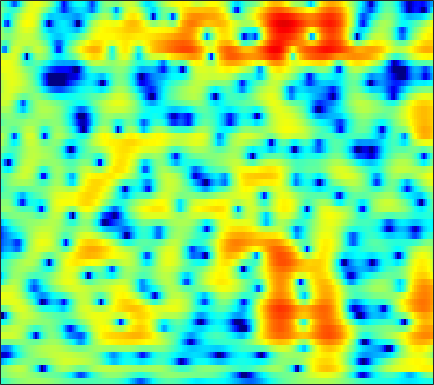

The table this chart was drawn from, first rows:
-3.4417, -2.9376, -2.321, -1.7613, -1.3821, -0.9198, -0.507, -0.22664, 0.095264, 0.37289, 0.60239, 0.74199, 0.89017, 0.994, 1.047, 1.0839, 1.0877, 1.0717, 1.015, 0.92473, 0.811, 0.70325, 0.53382, 0.34094
-0.6623, -0.2933, 0.1515, 0.5369, 0.7832, 1.052, 1.254, 1.36, 1.437, 1.44, 1.371, 1.272, 1.081, 0.8375, 0.6261, 0.3206, 0.01035, -0.2091, -0.4672, -0.6671, -0.8018, -0.8671, -0.9249, -0.972
-0.3476, 0.07101, 0.6186, 1.128, 1.472, 1.855, 2.146, 2.293, 2.377, 2.312, 2.071, 1.764, 1.149, 0.2531, -0.65, -2.263, -4.568, -7.042, -12.45, -30, -14.46, -9.241, -5.31, -2.829
-9.245, -8.043, -6.606, -5.325, -4.46, -3.414, -2.489, -1.879, -1.18, -0.628, -0.2278, -0.02427, 0.1184, 0.1238, 0.05261, -0.1231, -0.3497, -0.5067, -0.6284, -0.5871, -0.3467, -0.05335, 0.4569, 1.027
-16.82, -17.22, -16.88, -14.96, -12.94, -10.27, -7.945, -6.461, -4.787, -3.417, -2.311, -1.626, -0.8808, -0.2863, 0.07965, 0.4763, 0.7965, 1.006, 1.259, 1.492, 1.713, 1.872, 2.081, 2.276
-9.669, -10.31, -10.65, -10.05, -9.044, -7.406, -5.767, -4.654, -3.368, -2.306, -1.447, -0.9121, -0.3234, 0.1459, 0.4431, 0.7787, 1.074, 1.272, 1.519, 1.741, 1.934, 2.056, 2.184, 2.26
-0.3659, -0.4482, -0.4649, -0.3973, -0.297, -0.1253, 0.061, 0.1875, 0.2987, 0.3141, 0.2085, 0.05814, -0.2296, -0.5807, -0.8205, -1.038, -1.056, -0.9139, -0.543, -0.06777, 0.4188, 0.7391, 1.06, 1.232
2.99, 3.022, 3.064, 3.088, 3.088, 3.032, 2.891, 2.709, 2.316, 1.71, 0.8188, -0.08717, -1.733, -4.109, -6.652, -11.89, -16.92, -12.32, -7.149, -4.065, -2.107, -1.118, -0.3084, 0.0331
1.04, 1.283, 1.631, 1.958, 2.18, 2.422, 2.557, 2.565, 2.431, 2.115, 1.586, 1.04, 0.133, -0.9404, -1.776, -2.701, -3.107, -2.976, -2.385, -1.623, -0.9289, -0.5466, -0.2767, -0.2997
-5.169, -4.648, -3.608, -2.331, -1.377, -0.2317, 0.6862, 1.214, 1.709, 1.982, 2.059, 2.006, 1.827, 1.566, 1.34, 1.047, 0.7959, 0.6447, 0.5001, 0.396, 0.2934, 0.1943, 0.01153, -0.241
-21.78, -21.18, -10.75, -5.879, -3.461, -1.167, 0.4233, 1.292, 2.109, 2.601, 2.835, 2.859, 2.742, 2.478, 2.21, 1.796, 1.339, 0.9913, 0.539, 0.1261, -0.2368, -0.4909, -0.7891, -1.064
-1.46, -1.189, -0.479, 0.459, 1.213, 2.126, 2.851, 3.251, 3.579, 3.656, 3.505, 3.247, 2.708, 1.964, 1.289, 0.2341, -0.939, -1.839, -2.928, -3.753, -4.19, -4.287, -4.262, -4.3
3.41, 3.471, 3.591, 3.742, 3.837, 3.916, 3.902, 3.807, 3.531, 3.072, 2.416, 1.785, 0.7364, -0.5686, -1.77, -3.709, -6.236, -8.761, -13.79, -22.54, -17.86, -13.26, -9.896, -8.161
4.123, 4.094, 4.068, 4.03, 3.954, 3.774, 3.459, 3.109, 2.475, 1.658, 0.6144, -0.2948, -1.658, -3.144, -4.3, -5.807, -7.247, -8.23, -9.235, -9.63, -9.137, -8.305, -6.997, -5.785
2.194, 2.381, 2.681, 2.932, 3.03, 3.021, 2.781, 2.438, 1.716, 0.6545, -0.8165, -2.223, -4.566, -7.492, -9.934, -12.23, -11.55, -9.98, -7.951, -6.282, -4.842, -3.891, -2.76, -1.707
-4.598, -2.906, -1.077, 0.239, 0.9454, 1.519, 1.731, 1.662, 1.258, 0.4679, -0.6985, -1.876, -3.866, -6.302, -8.277, -9.915, -9.152, -7.648, -5.627, -3.923, -2.52, -1.605, -0.5292, 0.4079
-7.201, -5.263, -3.184, -1.611, -0.7119, 0.1454, 0.6771, 0.878, 0.9058, 0.7085, 0.306, -0.1088, -0.7634, -1.437, -1.887, -2.318, -2.511, -2.503, -2.344, -2.058, -1.689, -1.349, -0.7973, -0.1471
-3.526, -2.944, -2.11, -1.247, -0.6485, 0.03315, 0.5841, 0.8902, 1.177, 1.327, 1.337, 1.272, 1.087, 0.7922, 0.5216, 0.06785, -0.4816, -0.9869, -1.765, -2.655, -3.564, -4.117, -4.295, -3.635
-3.799, -3.231, -2.433, -1.665, -1.145, -0.5066, 0.06739, 0.4674, 0.956, 1.369, 1.702, 1.891, 2.04, 2.046, 1.921, 1.55, 0.9011, 0.182, -1.199, -3.292, -6.606, -10.77, -24.65, -12.32
-7.71, -6.676, -5.507, -4.642, -4.15, -3.601, -3.138, -2.735, -2.076, -1.267, -0.3395, 0.3434, 1.153, 1.78, 2.091, 2.288, 2.201, 1.948, 1.359, 0.5326, -0.4, -1.024, -1.489, -1.35
-11.48, -10.04, -8.781, -8.242, -8.222, -8.795, -9.982, -10.99, -10.81, -8.191, -5.024, -2.995, -0.8246, 0.8101, 1.743, 2.648, 3.218, 3.453, 3.558, 3.479, 3.26, 3.043, 2.703, 2.322
-12.11, -11.06, -10.06, -9.528, -9.511, -10.2, -11.65, -13.07, -13.13, -9.925, -6.232, -3.954, -1.508, 0.3471, 1.441, 2.562, 3.36, 3.781, 4.137, 4.279, 4.216, 4.049, 3.668, 3.075
-13.11, -11.72, -10.21, -8.971, -8.281, -7.527, -6.887, -6.344, -5.487, -4.376, -3.078, -2.087, -0.8126, 0.3302, 1.074, 1.9, 2.545, 2.906, 3.245, 3.417, 3.432, 3.334, 3.062, 2.616
-12.21, -10.49, -8.641, -7.174, -6.264, -5.203, -4.289, -3.662, -2.876, -2.091, -1.358, -0.8149, -0.1388, 0.4826, 0.8952, 1.375, 1.771, 2.014, 2.255, 2.416, 2.495, 2.496, 2.402, 2.204
-7.269, -6.276, -5.053, -4.033, -3.365, -2.592, -1.947, -1.539, -1.054, -0.6264, -0.2594, -0.01032, 0.2753, 0.4944, 0.6244, 0.7657, 0.8732, 0.9603, 1.097, 1.279, 1.487, 1.655, 1.847, 1.951
-2.273, -1.782, -1.206, -0.7474, -0.4702, -0.2276, -0.08598, -0.02629, 0.004, -0.006463, 0.005629, -0.008961, -0.06446, -0.2051, -0.3946, -0.784, -1.272, -1.638, -1.885, -1.647, -0.9009, -0.1597, 0.8513, 1.675
0.5005, 0.7397, 0.8914, 0.8788, 0.7201, 0.3124, -0.3034, -0.861, -1.642, -2.262, -2.553, -2.542, -2.403, -2.377, -2.615, -3.488, -5.286, -7.649, -13.35, -15, -7.448, -3.916, -0.7863, 1.285
0.06341, 0.2393, 0.278, 0.00714, -0.4472, -1.441, -3.053, -4.833, -8.284, -13.39, -14.53, -10.88, -7.276, -5.273, -4.483, -4.128, -4.457, -4.961, -5.519, -5.103, -3.477, -1.946, -0.007031, 1.596
-2.009, -1.544, -1.165, -1.137, -1.355, -1.994, -3.12, -4.266, -6.09, -7.732, -8.015, -7.179, -5.598, -4.19, -3.391, -2.643, -2.167, -1.88, -1.48, -0.978, -0.3045, 0.2811, 1.093, 1.88
-3.679, -2.655, -1.702, -1.123, -0.8774, -0.8102, -0.9113, -1.075, -1.361, -1.546, -1.609, -1.537, -1.335, -1.109, -0.9603, -0.8289, -0.743, -0.6944, -0.5867, -0.3849, -0.05989, 0.2714, 0.7875, 1.317
-2.913, -1.985, -1.029, -0.3028, 0.1134, 0.5531, 0.8945, 1.085, 1.276, 1.386, 1.431, 1.406, 1.278, 1.007, 0.6892, 0.1084, -0.6481, -1.302, -2.155, -2.685, -2.606, -2.132, -1.177, -0.1985
-1.389, -1.19, -0.8915, -0.5024, -0.1409, 0.4788, 1.121, 1.598, 2.183, 2.606, 2.861, 2.903, 2.735, 2.278, 1.701, 0.5418, -1.248, -3.179, -7.13, -14.6, -14.87, -8.819, -4.364, -1.774
-2.67, -3.658, -4.959, -5.553, -5.086, -3.531, -1.708, -0.4598, 0.9034, 1.927, 2.616, 2.907, 3.032, 2.831, 2.461, 1.646, 0.4804, -0.6196, -2.232, -3.519, -3.696, -3.02, -1.696, -0.4813
-4.515, -6.809, -11.64, -19.8, -15.58, -8.698, -4.822, -2.823, -0.8628, 0.5445, 1.52, 2.044, 2.472, 2.632, 2.598, 2.381, 2.014, 1.684, 1.237, 0.8854, 0.696, 0.6644, 0.713, 0.7716
-2.299, -3.231, -4.34, -4.941, -4.868, -4.188, -3.094, -2.187, -1.036, -0.01435, 0.8365, 1.361, 1.877, 2.209, 2.339, 2.383, 2.286, 2.16, 1.947, 1.711, 1.48, 1.301, 1.046, 0.7433
-0.02364, -0.6184, -1.361, -1.998, -2.317, -2.504, -2.303, -1.942, -1.232, -0.3681, 0.5005, 1.063, 1.674, 2.078, 2.241, 2.274, 2.143, 1.958, 1.652, 1.329, 1.034, 0.8466, 0.6227, 0.3729
1.629, 0.9336, -0.2195, -1.652, -2.939, -4.629, -5.576, -5.148, -3.362, -1.359, 0.3325, 1.301, 2.218, 2.701, 2.801, 2.595, 2.05, 1.439, 0.4615, -0.4579, -0.9882, -0.9868, -0.5923, -0.0786
2.106, 1.585, 0.4416, -1.387, -3.411, -7.643, -13.25, -10.78, -5.033, -1.431, 0.8667, 2.035, 3.007, 3.416, 3.366, 2.824, 1.617, 0.1861, -2.761, -7.827, -14.69, -10.1, -4.459, -1.387
-0.1937, 0.02889, -0.03819, -0.455, -0.891, -1.435, -1.681, -1.49, -0.783, 0.168, 1.062, 1.621, 2.117, 2.311, 2.231, 1.794, 0.936, 0.01541, -1.554, -3.209, -4.077, -3.726, -2.407, -0.9985
-1.775, -1.09, -0.5388, -0.2863, -0.2411, -0.2526, -0.2787, -0.254, -0.1417, 0.05645, 0.3112, 0.5266, 0.785, 0.9773, 1.052, 1.023, 0.8726, 0.6777, 0.3695, 0.09439, -0.04003, -0.04198, 0.07133, 0.2328
-0.6828, -0.241, 0.1147, 0.2326, 0.1693, -0.08129, -0.4518, -0.7882, -1.232, -1.546, -1.591, -1.438, -1.014, -0.4616, -0.04176, 0.451, 0.8305, 1.026, 1.195, 1.278, 1.292, 1.267, 1.197, 1.069
1.351, 1.521, 1.556, 1.327, 0.9711, 0.1873, -1, -2.194, -4.184, -6.343, -7.413, -6.713, -4.651, -2.629, -1.398, -0.133, 0.7427, 1.208, 1.613, 1.82, 1.864, 1.825, 1.684, 1.455
2.688, 2.853, 2.871, 2.597, 2.164, 1.234, -0.2345, -1.774, -4.689, -8.994, -12.55, -10.04, -5.777, -2.911, -1.437, -0.0879, 0.7627, 1.154, 1.415, 1.447, 1.319, 1.141, 0.8188, 0.4383
2.5, 2.932, 3.264, 3.316, 3.158, 2.698, 1.985, 1.312, 0.3269, -0.5519, -1.056, -1.097, -0.7913, -0.3234, -0.004982, 0.2672, 0.3202, 0.2028, -0.1385, -0.6568, -1.296, -1.838, -2.572, -3.274
1.693, 2.449, 3.141, 3.528, 3.651, 3.61, 3.391, 3.131, 2.719, 2.278, 1.85, 1.551, 1.173, 0.767, 0.4072, -0.191, -0.9844, -1.724, -2.917, -4.342, -5.965, -7.216, -8.787, -10.11
1.776, 2.525, 3.254, 3.709, 3.904, 3.989, 3.894, 3.732, 3.412, 2.996, 2.502, 2.078, 1.425, 0.6525, -0.03013, -1.12, -2.484, -3.718, -5.761, -8.34, -11.64, -14.67, -19.17, -21.9
2.736, 3.209, 3.682, 3.975, 4.071, 4.06, 3.893, 3.681, 3.284, 2.782, 2.192, 1.7, 0.959, 0.1185, -0.6014, -1.74, -3.12, -4.393, -6.471, -9.121, -12.59, -15.84, -20.81, -23.83
3.754, 3.968, 4.152, 4.219, 4.177, 3.986, 3.648, 3.283, 2.672, 1.948, 1.163, 0.5787, -0.1199, -0.7469, -1.202, -1.864, -2.675, -3.447, -4.689, -6.231, -7.963, -9.311, -11.06, -12.49
4.36, 4.339, 4.301, 4.232, 4.148, 3.892, 3.414, 2.837, 1.787, 0.3838, -1.257, -2.378, -3.212, -3.07, -2.58, -1.959, -1.65, -1.645, -1.979, -2.63, -3.462, -4.228, -5.292, -6.286
3.275, 2.742, 2.536, 2.863, 3.25, 3.593, 3.519, 3.085, 1.882, -0.3368, -4.239, -9.617, -24.66, -7.641, -3.814, -1.032, 0.4172, 0.966, 1.132, 0.8481, 0.1776, -0.5237, -1.625, -2.902
-3.375, -9.458, -10.17, -3.076, -0.2837, 1.892, 2.96, 3.259, 3.047, 2.308, 1.256, 0.5301, 0.08977, 0.5198, 1.176, 2.042, 2.607, 2.757, 2.643, 2.133, 1.206, 0.2794, -1.366, -3.571
-0.8912, -2.159, -2.584, -1.611, -0.5702, 0.7072, 1.667, 2.144, 2.514, 2.656, 2.645, 2.583, 2.512, 2.467, 2.441, 2.336, 2.097, 1.793, 1.207, 0.3677, -0.7125, -1.714, -3.322, -5.278
1.268, 0.5594, -0.02191, -0.1186, 0.05139, 0.5228, 1.106, 1.533, 2.07, 2.474, 2.727, 2.817, 2.822, 2.679, 2.458, 2.006, 1.369, 0.7792, -0.1993, -1.321, -2.529, -3.447, -4.618, -5.686
0.9085, -0.2903, -1.468, -1.845, -1.544, -0.6517, 0.4433, 1.268, 2.21, 2.941, 3.449, 3.685, 3.773, 3.605, 3.298, 2.646, 1.688, 0.7512, -0.7882, -2.626, -4.595, -5.962, -7.243, -7.606
-1.275, -4.609, -11.42, -13.66, -8.155, -3.622, -0.7627, 0.7841, 2.318, 3.446, 4.243, 4.634, 4.877, 4.801, 4.527, 3.833, 2.712, 1.531, -0.5791, -3.556, -7.959, -13.31, -25.3, -14.27
-0.6337, -2.516, -4.674, -5.372, -4.701, -3.091, -1.394, -0.2516, 1.136, 2.322, 3.274, 3.815, 4.311, 4.498, 4.421, 3.994, 3.174, 2.288, 0.7155, -1.293, -3.681, -5.418, -7.034, -7.359
-0.06607, -0.9865, -2.097, -2.973, -3.403, -3.586, -3.275, -2.662, -1.462, -0.05552, 1.296, 2.188, 3.126, 3.747, 3.989, 4.029, 3.748, 3.338, 2.556, 1.541, 0.3758, -0.5501, -1.768, -2.997
-1.518, -2.204, -3.407, -5.03, -6.639, -9.479, -12.05, -11.11, -7.187, -3.678, -1.029, 0.5033, 2.042, 3.129, 3.691, 4.144, 4.295, 4.226, 3.917, 3.39, 2.67, 2.01, 0.9595, -0.3202
